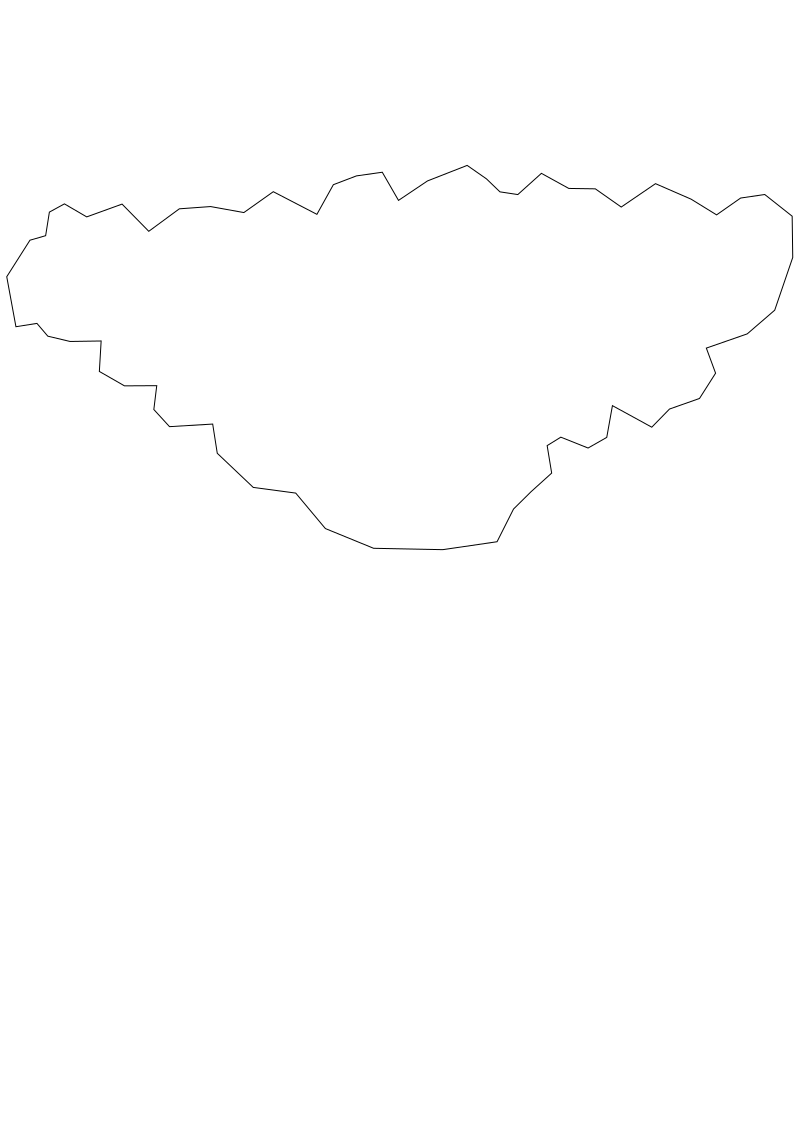

Source data for this figure (header and first rows):
x, y
0.4993, 0.8678
0.4644, 0.9242
0.4337, 0.9151
0.4031, 0.8712
0.3707, 0.9121
0.3254, 0.9525
0.2818, 0.8916
0.2488, 0.939
0.2151, 0.94
0.1802, 0.9793
0.1502, 0.9241
0.1275, 0.9311
0.1104, 0.9649
0.08575, 1
0.03528, 0.9595
-0.00158, 0.9089
-0.02221, 0.9822
-0.05506, 0.9727
-0.08445, 0.9498
-0.1054, 0.8726
-0.1609, 0.9315
-0.1983, 0.8773
-0.2407, 0.8929
-0.2804, 0.887
-0.3193, 0.8285
-0.3533, 0.8993
-0.3983, 0.866
-0.4266, 0.8998
-0.4458, 0.8784
-0.4505, 0.8171
-0.4705, 0.8053
-0.5, 0.7103
-0.4883, 0.5802
-0.4616, 0.5888
-0.4477, 0.5556
-0.4194, 0.5418
-0.3799, 0.5431
-0.3822, 0.4638
-0.3502, 0.4263
-0.3092, 0.4268
-0.3129, 0.3647
-0.2929, 0.3201
-0.238, 0.3268
-0.2322, 0.2508
-0.1864, 0.162
-0.1323, 0.1472
-0.09459, 0.05485
-0.03326, 0.003571
0.05474, 0
0.1238, 0.02062
0.1448, 0.1058
0.167, 0.1507
0.1933, 0.1993
0.1875, 0.2708
0.2049, 0.2927
0.2396, 0.2645
0.2634, 0.2922
0.2706, 0.3748
0.3207, 0.3187
0.3432, 0.3659
... 7 more rows
